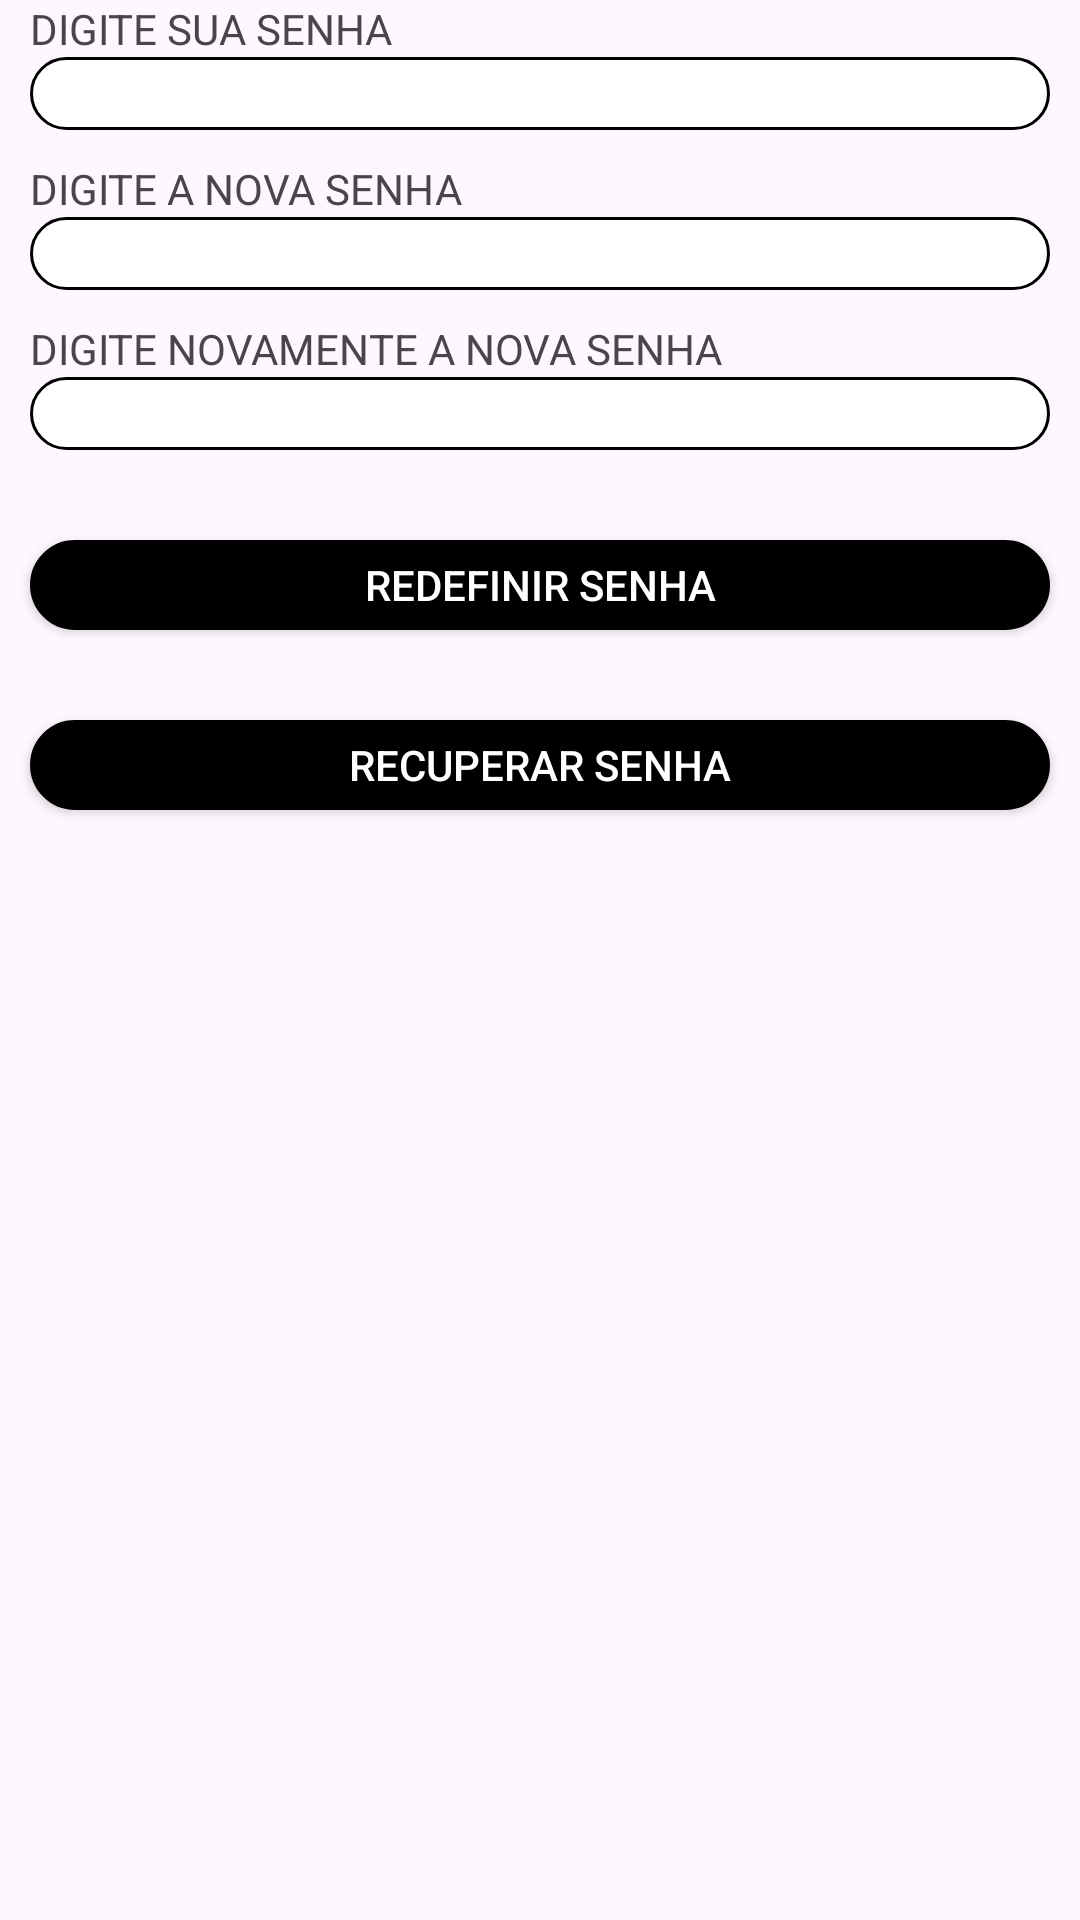

Reconstruct the res/layout file that produces this screen, plus the resources it refers to.
<!-- AndroidManifest.xml: application theme Theme.RepairIQ -->
<!-- res/layout/activity_redefinir_senha.xml -->
<?xml version="1.0" encoding="utf-8"?>
<LinearLayout xmlns:android="http://schemas.android.com/apk/res/android"
    xmlns:app="http://schemas.android.com/apk/res-auto"
    xmlns:tools="http://schemas.android.com/tools"
    android:id="@+id/main"
    android:layout_width="match_parent"
    android:layout_height="match_parent"
    android:orientation="vertical"
    tools:context=".view.RedefinirSenha">

    <TextView
        android:id="@+id/textViewSenha1"
        android:layout_width="wrap_content"
        android:layout_height="wrap_content"
        android:layout_marginStart="10dp"
        android:layout_marginEnd="10dp"
        android:text="DIGITE SUA SENHA" />

    <EditText
        android:id="@+id/editTextTextPassword1"
        android:layout_width="match_parent"
        android:layout_height="wrap_content"
        android:ems="10"
        android:layout_marginStart="10dp"
        android:layout_marginEnd="10dp"
        android:background="@drawable/rounded_edittext"
        android:inputType="textPassword" />

    <TextView
        android:id="@+id/textViewSenha2"
        android:layout_width="match_parent"
        android:layout_marginStart="10dp"
        android:layout_marginEnd="10dp"
        android:layout_marginTop="10dp"
        android:layout_height="wrap_content"
        android:text="DIGITE A NOVA SENHA" />

    <EditText
        android:id="@+id/editTextTextPassword2"
        android:layout_width="match_parent"
        android:layout_height="wrap_content"
        android:background="@drawable/rounded_edittext"
        android:ems="10"
        android:layout_marginStart="10dp"
        android:layout_marginEnd="10dp"
        android:inputType="textPassword" />

    <TextView
        android:id="@+id/textViewSenha3"
        android:layout_width="match_parent"
        android:layout_height="wrap_content"
        android:layout_marginStart="10dp"
        android:layout_marginEnd="10dp"
        android:layout_marginTop="10dp"
        android:text="DIGITE NOVAMENTE A NOVA SENHA" />

    <EditText
        android:id="@+id/editTextTextPassword4"
        android:layout_width="match_parent"
        android:layout_height="wrap_content"
        android:background="@drawable/rounded_edittext"
        android:ems="10"
        android:layout_marginStart="10dp"
        android:layout_marginEnd="10dp"
        android:inputType="textPassword" />

    <androidx.appcompat.widget.AppCompatButton
        android:id="@+id/buttonRedefinir"
        android:layout_width="match_parent"
        android:layout_height="wrap_content"
        android:textColor="#FFFFFF"
        android:minHeight="30dp"
        android:layout_marginTop="30dp"
        android:layout_marginStart="10dp"
        android:layout_marginEnd="10dp"
        android:background="@drawable/rounded_button"
        android:text="REDEFINIR SENHA" />

    <androidx.appcompat.widget.AppCompatButton
        android:id="@+id/buttonRecuperar"
        android:layout_width="match_parent"
        android:layout_height="wrap_content"
        android:textColor="#FFFFFF"
        android:minHeight="30dp"
        android:layout_marginTop="30dp"
        android:layout_marginStart="10dp"
        android:layout_marginEnd="10dp"
        android:background="@drawable/rounded_button"
        android:text="RECUPERAR SENHA" />

    <androidx.appcompat.widget.AppCompatButton
        android:id="@+id/buttonVoltar"
        android:layout_width="match_parent"
        android:layout_height="wrap_content"
        android:textColor="#FFFFFF"
        android:minHeight="30dp"
        android:layout_marginTop="370dp"
        android:layout_marginStart="10dp"
        android:layout_marginEnd="10dp"
        android:background="@drawable/rounded_button"
        android:text="VOLTAR" />

</LinearLayout>
<!-- resources referenced by this layout -->
<resources>
  <!-- drawable rounded_button (drawable) -->
  <?xml version="1.0" encoding="utf-8"?>
  <shape xmlns:android="http://schemas.android.com/apk/res/android">
      
      <solid android:color="#000000" />
  
      
      <corners android:radius="50dp" />
  
      
      <stroke
          android:width="2dp"/>
  </shape>
  <!-- drawable rounded_edittext (drawable) -->
  <?xml version="1.0" encoding="utf-8"?>
  <shape xmlns:android="http://schemas.android.com/apk/res/android"
      android:shape="rectangle">
  
      
      <corners android:radius="12dp" />
  
      
      <solid android:color="@color/white" />
  
      
      <stroke android:width="1dp" android:color="#000000" />
  
      
      <padding android:left="10dp" android:right="10dp" />
  </shape>
  <style name="Theme.RepairIQ" parent="Base.Theme.RepairIQ" />
  <color name="white">#FFFFFFFF</color>
  <style name="Base.Theme.RepairIQ" parent="Theme.Material3.DayNight.NoActionBar">
          
          
      </style>
</resources>
